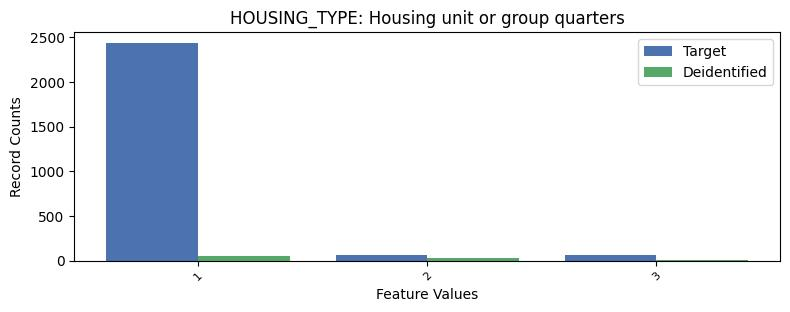

The file beside this chart, header and first rows:
, HOUSING_TYPE, count_target, count_deidentified
0, 1, 2437, 49
1, 2, 68, 33
2, 3, 63, 12
